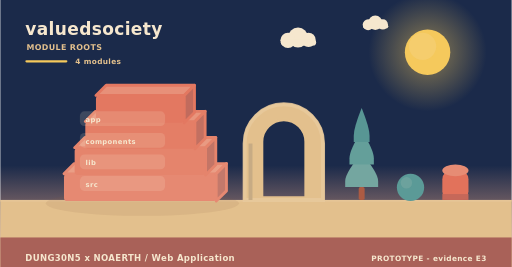
t = 0.00 s
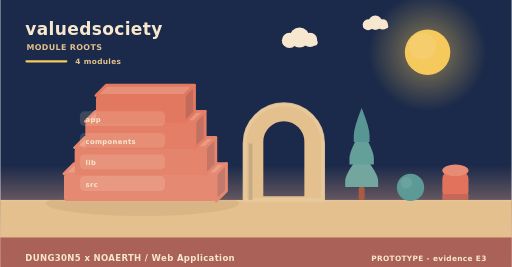
t = 2.00 s
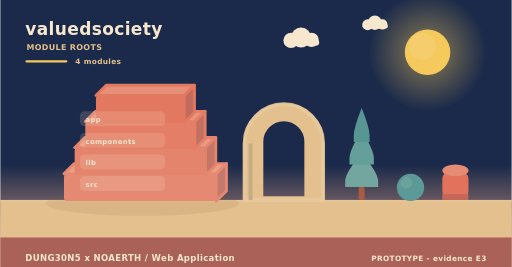
t = 4.00 s
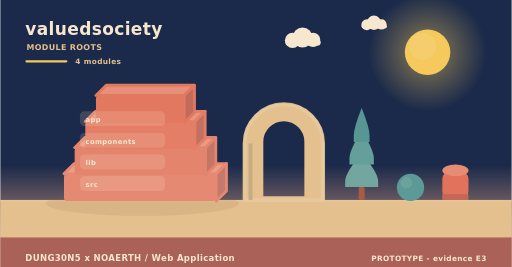
t = 6.00 s
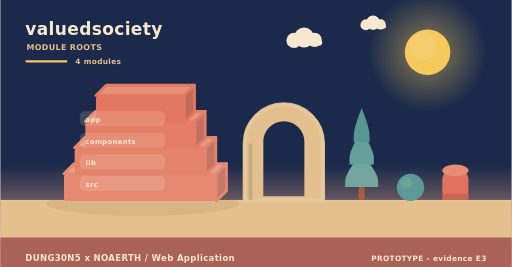
t = 8.00 s
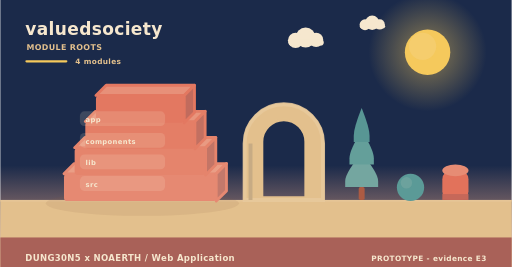
t = 10.00 s

The animated SVG that drew these frames (rendered in a browser with its animation timeline set to each time). Animation: 6 SMIL elements (animateTransform=6); frames cover the first 10.00 s, repeats indefinitely.

<svg xmlns="http://www.w3.org/2000/svg" width="900" height="470" viewBox="0 0 900 470" role="img" aria-label="valuedsociety - how it is built"><linearGradient id="skya" x1="0" y1="0" x2="0" y2="1"><stop offset="0" stop-color="#1b2a4a"/><stop offset="0.62" stop-color="#1b2a4a"/><stop offset="1" stop-color="#f3ad8a"/></linearGradient><rect width="900" height="470" fill="url(#skya)"/><radialGradient id="suna"><stop offset="0.35" stop-color="#f5c95c" stop-opacity="0.34"/><stop offset="1" stop-color="#f5c95c" stop-opacity="0"/></radialGradient><circle cx="752" cy="92" r="104" fill="url(#suna)"/><circle cx="752" cy="92" r="40" fill="#f5c95c"/><circle cx="743.2" cy="81.6" r="24" fill="#f5d27e" opacity="0.5"/><g><circle cx="524" cy="66" r="17.64" fill="#f6e7ce"/><circle cx="506.36" cy="71.04" r="13.44" fill="#f6e7ce"/><circle cx="542.48" cy="70.2" r="12.6" fill="#f6e7ce"/><rect x="493.76" y="69.36" width="62.16" height="10.92" rx="5.46" fill="#f6e7ce"/><animateTransform attributeName="transform" type="translate" values="0 0;24 0;0 0" dur="36s" begin="0s" repeatCount="indefinite"/></g><g><circle cx="660" cy="40" r="12.6" fill="#f6e7ce"/><circle cx="647.4" cy="43.6" r="9.6" fill="#f6e7ce"/><circle cx="673.2" cy="43" r="9" fill="#f6e7ce"/><rect x="638.4" y="42.4" width="44.4" height="7.8" rx="3.9" fill="#f6e7ce"/><animateTransform attributeName="transform" type="translate" values="0 0;-18 0;0 0" dur="46s" begin="3s" repeatCount="indefinite"/></g><rect x="0" y="352" width="900" height="118" fill="#e3c08d"/><rect x="0" y="352" width="900" height="3" fill="#e6c596"/><text x="44" y="62" font-family="Verdana,DejaVu Sans,sans-serif" font-size="30" font-weight="700" letter-spacing="0.6" fill="#f6e7ce" text-anchor="start">valuedsociety</text><text x="46" y="88" font-family="Verdana,DejaVu Sans,sans-serif" font-size="14" font-weight="700" letter-spacing="0.6" fill="#e3c08d" text-anchor="start">MODULE ROOTS</text><rect x="44" y="106" width="74" height="4" rx="2" fill="#f5c95c"/><text x="132" y="112" font-family="Verdana,DejaVu Sans,sans-serif" font-size="13" font-weight="700" letter-spacing="0.6" fill="#e3c08d" text-anchor="start">4 modules</text><ellipse cx="250" cy="358" rx="170" ry="22" fill="rgba(138,90,68,0.11)"/><path d="M112,306 L380,306 L398,288 L130,288 Z" fill="#ea9e86" stroke="#e68972" stroke-width="5" stroke-linejoin="round"/><path d="M380,306 L398,288 L398,336 L380,354 Z" fill="#c3796b" stroke="#e68972" stroke-width="5" stroke-linejoin="round"/><rect x="112" y="306" width="268" height="48" rx="6" fill="#e68972"/><path d="M130.76,260 L361.24,260 L379.24,242 L148.76,242 Z" fill="#e99a82" stroke="#e5846c" stroke-width="5" stroke-linejoin="round"/><path d="M361.24,260 L379.24,242 L379.24,290 L361.24,308 Z" fill="#c37566" stroke="#e5846c" stroke-width="5" stroke-linejoin="round"/><rect x="130.76" y="260" width="230.48" height="48" rx="6" fill="#e5846c"/><path d="M149.52,214 L342.48,214 L360.48,196 L167.52,196 Z" fill="#e8957d" stroke="#e47e66" stroke-width="5" stroke-linejoin="round"/><path d="M342.48,214 L360.48,196 L360.48,244 L342.48,262 Z" fill="#c27061" stroke="#e47e66" stroke-width="5" stroke-linejoin="round"/><rect x="149.52" y="214" width="192.96" height="48" rx="6" fill="#e47e66"/><path d="M168.28,168 L323.72,168 L341.72,150 L186.28,150 Z" fill="#e79079" stroke="#e37861" stroke-width="5" stroke-linejoin="round"/><path d="M323.72,168 L341.72,150 L341.72,198 L323.72,216 Z" fill="#c16b5d" stroke="#e37861" stroke-width="5" stroke-linejoin="round"/><rect x="168.28" y="168" width="155.44" height="48" rx="6" fill="#e37861"/><rect x="140" y="196" width="150" height="26" rx="8" fill="rgba(246,231,206,0.16)" opacity="0.94"/><g><text x="150" y="215" font-family="Verdana,DejaVu Sans,sans-serif" font-size="12" font-weight="700" letter-spacing="0.6" fill="#f6e7ce" text-anchor="start">app</text><animateTransform attributeName="transform" type="translate" values="0 10;0 0" dur="0.7s" begin="0.3s" fill="freeze"/></g><rect x="140" y="234" width="150" height="26" rx="8" fill="rgba(246,231,206,0.16)" opacity="0.94"/><g><text x="150" y="253" font-family="Verdana,DejaVu Sans,sans-serif" font-size="12" font-weight="700" letter-spacing="0.6" fill="#f6e7ce" text-anchor="start">components</text><animateTransform attributeName="transform" type="translate" values="0 10;0 0" dur="0.7s" begin="0.5s" fill="freeze"/></g><rect x="140" y="272" width="150" height="26" rx="8" fill="rgba(246,231,206,0.16)" opacity="0.94"/><g><text x="150" y="291" font-family="Verdana,DejaVu Sans,sans-serif" font-size="12" font-weight="700" letter-spacing="0.6" fill="#f6e7ce" text-anchor="start">lib</text><animateTransform attributeName="transform" type="translate" values="0 10;0 0" dur="0.7s" begin="0.7s" fill="freeze"/></g><rect x="140" y="310" width="150" height="26" rx="8" fill="rgba(246,231,206,0.16)" opacity="0.94"/><g><text x="150" y="329" font-family="Verdana,DejaVu Sans,sans-serif" font-size="12" font-weight="700" letter-spacing="0.6" fill="#f6e7ce" text-anchor="start">src</text><animateTransform attributeName="transform" type="translate" values="0 10;0 0" dur="0.7s" begin="0.9s" fill="freeze"/></g><path d="M430,352 L430,252.64 A69,69 0 0 1 568,252.64 L568,352 Z M460.36,348 L460.36,249.55 A38.64,38.64 0 0 1 537.64,249.55 L537.64,348 Z" fill="#e3c08d" fill-rule="evenodd" stroke="#e3c08d" stroke-width="5" stroke-linejoin="round"/><path d="M430,352 L430,252.64 A69,69 0 0 1 568,252.64 L568,352 Z" fill="none" stroke="#e8c99d" stroke-width="7" stroke-linecap="round" opacity="0.85"/><rect x="436.9" y="252.64" width="6.9" height="99.36" fill="#c7ab84"/><rect x="630.78" y="329.28" width="10.44" height="22.72" rx="2.9" fill="#ac5b43"/><path d="M636,269.64 Q607,304.23 607,318.54 Q607,329.28 607,329.28 L665,329.28 Q665,329.28 665,318.54 Q665,304.23 636,269.64 Z" fill="#74a6a0"/><path d="M636,229.88 Q614.54,264.47 614.54,278.78 Q614.54,289.52 614.54,289.52 L657.46,289.52 Q657.46,289.52 657.46,278.78 Q657.46,264.47 636,229.88 Z" fill="#649f9a"/><path d="M636,190.12 Q622.08,224.71 622.08,239.02 Q622.08,249.76 622.08,249.76 L649.92,249.76 Q649.92,249.76 649.92,239.02 Q649.92,224.71 636,190.12 Z" fill="#589694"/><circle cx="722" cy="330" r="24" fill="#5b9a97"/><circle cx="714.8" cy="321.84" r="10.08" fill="#7aa9a2" opacity="0.55"/><rect x="778" y="300" width="46" height="52" rx="15.33" fill="#e2725b"/><ellipse cx="801" cy="300" rx="23" ry="10.4" fill="#e68c74"/><rect x="778" y="341.6" width="46" height="10.4" fill="#c66859"/><rect x="0" y="418" width="900" height="52" rx="0" fill="#a65c56" opacity="0.94"/><text x="44" y="460" font-family="Verdana,DejaVu Sans,sans-serif" font-size="15" font-weight="700" letter-spacing="0.6" fill="#f6e7ce" text-anchor="start">DUNG30N5 x NOAERTH  /  Web Application</text><text x="856" y="460" font-family="Verdana,DejaVu Sans,sans-serif" font-size="13" font-weight="700" letter-spacing="0.6" fill="#f6e7ce" text-anchor="end">PROTOTYPE  -  evidence E3</text></svg>
